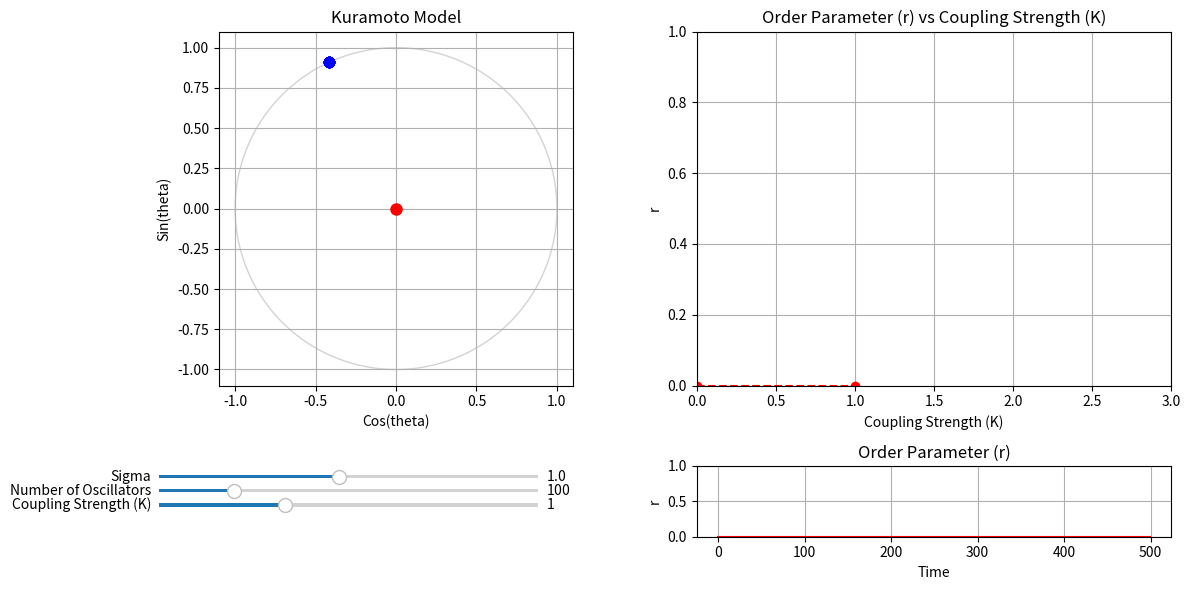

Python code for this plot:
import matplotlib.pyplot as plt
import numpy as np
from matplotlib import animation
from matplotlib.axes import Axes
from scipy.integrate import solve_ivp


def initialize_oscillators(num_oscillators: int, sigma: float = 1.0):
    # Assign a random initial phase to each
    # oscillator (position in the unit circle)
    theta = np.zeros(num_oscillators)  # replace this line!

    # Assign a random natural frequency to
    # each oscillator (angular velocity)
    omega = np.zeros(num_oscillators)  # replace this line!
    return theta, omega


def kuramoto_ode(
    t: float, theta: np.ndarray, omega: np.ndarray = 1, coupling_strength: float = 1.0
) -> np.ndarray:
    # Keep theta within [0, 2 * pi]
    theta = np.mod(theta, 2 * np.pi)

    # Your ODE goes here
    dtheta_dt = np.ones_like(theta)  # replace this line!

    return dtheta_dt


def kuramoto_order_parameter(theta: np.ndarray) -> tuple:
    # Compute the order parameter, r * exp(i * phi)
    order_param = 0  # replace this line!
    # The absolute value of the order parameter is the synchronization index
    r = np.abs(order_param)
    # The angle of the order parameter is the phase of the synchronization
    phi = np.angle(order_param)
    # The real part of the order parameter is r * cos(phi)
    rcosphi = np.real(order_param)
    # The imaginary part of the order parameter is r * sin(phi)
    rsinphi = np.imag(order_param)
    return r, phi, rcosphi, rsinphi


def run_simulation():
    # ------------------------------------------------------------------------#
    # PARAMETERS
    # ------------------------------------------------------------------------#
    coupling_strength = 1.0  # K
    max_k = 3.0  # Maximum K allowed in the slider
    num_oscillators = 100  # Number of oscillators
    max_oscillators = 500  # Maximum number of oscillators allowed in the slider
    sigma = 1.0  # Standard deviation of the natural frequencies
    dt = 1.0  # Time step

    # Initialize oscillators (phase and natural frequency)
    theta, omega = initialize_oscillators(num_oscillators, sigma=sigma)
    t_span = (0, dt)

    # Order parameter (phase centroid)
    ls_order_param = [0] * 500
    ls_t = np.arange(0, 500) * dt
    dict_kr = {0: [0]}

    # ------------------------------------------------------------------------#
    # INITIALIZE THE PLOT
    # ------------------------------------------------------------------------#

    # We will do a grid of three plots: one square on the right,
    # and two rectangles on the left
    fig, axs = plt.subplots(2, 2, figsize=(12, 6), height_ratios=[1, 0.2])

    # Left plot: Phase space
    ax_phase: Axes = axs[0, 0]
    ax_phase.set_title("Kuramoto Model")
    ax_phase.set_xlabel("Cos(theta)")
    ax_phase.set_ylabel("Sin(theta)")
    ax_phase.set_xlim(-1.1, 1.1)
    ax_phase.set_ylim(-1.1, 1.1)
    ax_phase.set_aspect("equal")
    ax_phase.grid(True)

    # Draw unit circle
    circle = plt.Circle((0, 0), 1, color="lightgray", fill=False)
    ax_phase.add_artist(circle)

    # Initialize scatter plot for oscillators
    scatter = ax_phase.scatter([], [], s=50, color="blue", alpha=0.5)

    # Initialize line for the phase centroid (order parameter)
    (centroid_line,) = ax_phase.plot([], [], color="red", linewidth=2)
    (centroid_point,) = ax_phase.plot([], [], "ro", markersize=8)

    # Right plot: r vs t
    ax_order_param: Axes = axs[1, 1]
    ax_order_param.set_title("Order Parameter (r)")
    ax_order_param.set_xlabel("Time")
    ax_order_param.set_ylabel("r")
    ax_order_param.set_ylim(0, 1)
    ax_order_param.grid(True)
    (line_order_param,) = ax_order_param.plot(ls_t, ls_order_param, color="red")

    # Right plot: r vs K
    ax_kr: Axes = axs[0, 1]
    ax_kr.set_title("Order Parameter (r) vs Coupling Strength (K)")
    ax_kr.set_xlabel("Coupling Strength (K)")
    ax_kr.set_ylabel("r")
    ax_kr.set_ylim(0, 1)
    ax_kr.set_xlim(0, max_k)
    ax_kr.grid(True)
    (line_kr,) = ax_kr.plot([], [], color="red", marker="o", linestyle="--")

    # ------------------------------------------------------------------------#
    # ANIMATION
    # ------------------------------------------------------------------------#

    def update(frame: int):
        # Acces the variables from the outer scope to update them
        nonlocal theta, coupling_strength, dict_kr, ls_order_param

        # Solve the ODE system
        sol = solve_ivp(
            kuramoto_ode,
            t_span,
            theta,
            args=(omega, coupling_strength),
        )
        theta = sol.y[..., -1]
        # Keep theta within [0, 2 * pi]
        theta = np.mod(theta, 2 * np.pi)

        # Update scatter plot on the unit circle (left plot)
        x = np.cos(theta)
        y = np.sin(theta)
        data = np.vstack((x, y)).T
        # Take as many oscillators as chosen by the user
        scatter.set_offsets(data)

        # Compute the order parameter
        r, phi, rcosphi, rsinphi = kuramoto_order_parameter(theta)

        # Update centroid line
        centroid_line.set_data([0, rcosphi], [0, rsinphi])
        centroid_point.set_data([rcosphi], [rsinphi])

        # Update order parameter list - It will always contain the same amount of values
        ls_order_param.append(r)
        ls_order_param.pop(0)
        # Update order parameter plot
        line_order_param.set_data(ls_t, ls_order_param)

        # Update dictonary of K vs r
        if coupling_strength not in dict_kr.keys():
            dict_kr[coupling_strength] = [r]
            # Sort the dictionary by the coupling strength
            dict_kr = dict(sorted(dict_kr.items()))
        else:
            dict_kr[coupling_strength].append(r)
            # Store no more than 200 values per K to avoid memory issues
            dict_kr[coupling_strength] = dict_kr[coupling_strength][-200:]

        # Update K vs r plot by computing the mean of the r values for each K
        ls_means = [np.mean(dict_kr[k]) for k in dict_kr.keys()]
        line_kr.set_data(list(dict_kr.keys()), ls_means)

        return scatter, centroid_line, centroid_point, line_order_param, line_kr

    ani = animation.FuncAnimation(fig, update, blit=True, interval=1)

    # ------------------------------------------------------------------------#
    # SLIDERS
    # ------------------------------------------------------------------------#

    # Create the sliders axes
    ax_sliders: Axes = axs[1, 0]
    ax_sliders.axis("off")  # Turn off the axis (the grid and numbers)

    # Coupling strength slider
    ax_coupling = ax_sliders.inset_axes([0.0, 0.4, 0.8, 0.1])
    slider_coupling = plt.Slider(
        ax_coupling,
        "Coupling Strength (K)",
        valmin=0.0,
        valmax=max_k,
        valinit=coupling_strength,
        valstep=0.05,
    )

    # Number of oscillators slider
    ax_num_oscillators = ax_sliders.inset_axes([0.0, 0.6, 0.8, 0.1])
    slider_num_oscillators = plt.Slider(
        ax_num_oscillators,
        "Number of Oscillators",
        valmin=1,
        valmax=max_oscillators,
        valinit=num_oscillators,
        valstep=1,
    )

    # Sigmas slider
    ax_sigma = ax_sliders.inset_axes([0.0, 0.8, 0.8, 0.1])
    slider_sigma = plt.Slider(
        ax_sigma,
        "Sigma",
        valmin=0.1,
        valmax=2.0,
        valinit=sigma,
        valstep=0.1,
    )

    def update_sliders(_):
        # Acces the variables from the outer scope to update them
        nonlocal coupling_strength, num_oscillators, sigma, theta, omega
        # Update the parameters according to the sliders values
        coupling_strength = slider_coupling.val
        num_oscillators = int(slider_num_oscillators.val)
        sigma = slider_sigma.val
        # Reinitalize the oscillators
        theta, omega = initialize_oscillators(num_oscillators, sigma=sigma)

    # Attach the update function to the sliders
    slider_coupling.on_changed(update_sliders)
    slider_num_oscillators.on_changed(update_sliders)
    slider_sigma.on_changed(update_sliders)

    # ------------------------------------------------------------------------#
    #  DISPLAY
    # ------------------------------------------------------------------------#

    plt.tight_layout()
    plt.show()


if __name__ == "__main__":
    run_simulation()
